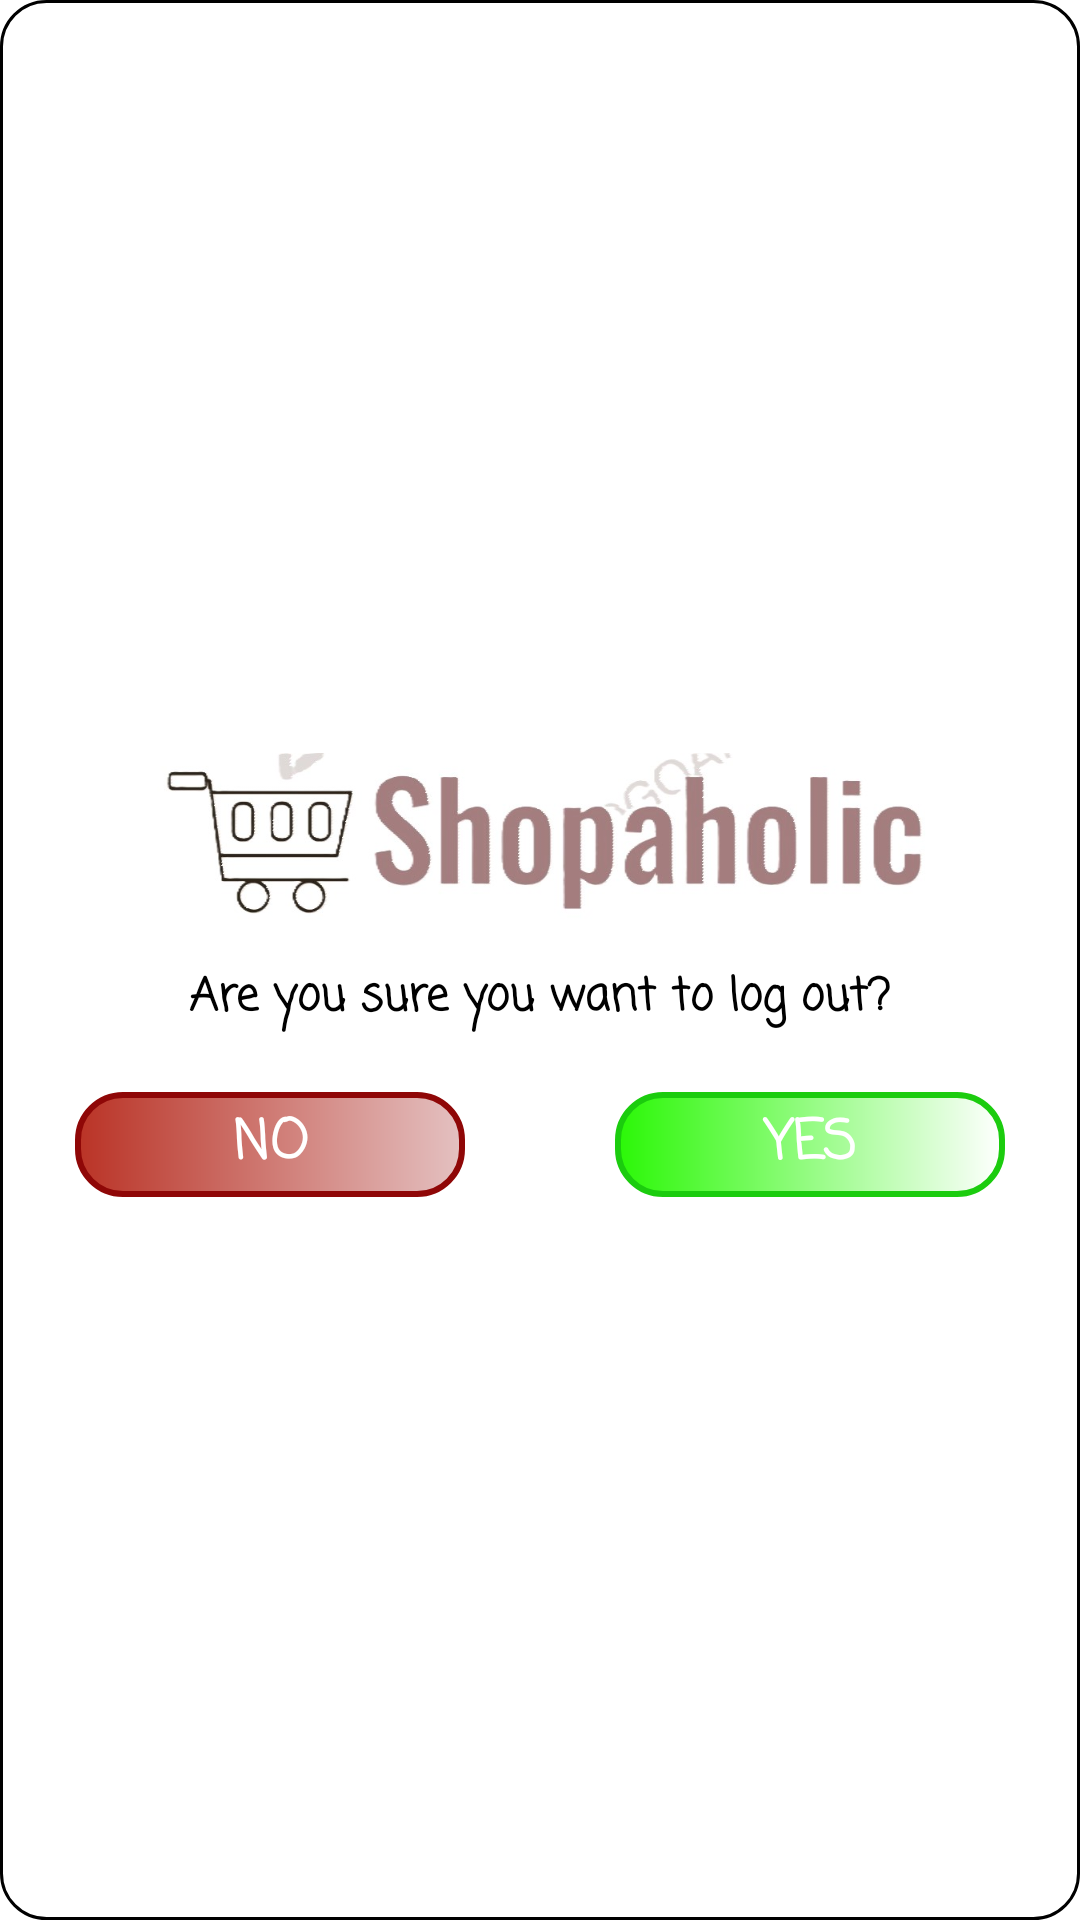

This screen was rendered from an Android layout file. Write that file and the resources it references.
<!-- AndroidManifest.xml: application theme Theme.Shopaholic -->
<!-- res/layout/dialog_view.xml -->
<?xml version="1.0" encoding="utf-8"?>
<LinearLayout
    xmlns:android="http://schemas.android.com/apk/res/android"
    android:layout_width="match_parent"
    android:layout_height="180dp"
    android:layout_margin="10dp"
    android:gravity="center"
    android:layout_gravity="center"
    android:orientation="vertical"
    android:background="@drawable/edittextshape"
    >

    <ImageView
        android:layout_width="match_parent"
        android:layout_height="60dp"
        android:layout_gravity="center"
        android:layout_marginTop="10dp"
        android:src="@drawable/dialog_shopaholic_name"/>

    <TextView
        android:layout_width="wrap_content"
        android:layout_height="wrap_content"
        android:layout_gravity="center_horizontal"
        android:layout_margin="10dp"
        android:fontFamily="casual"
        android:textStyle="bold"
        android:textColor="@color/black"
        android:text="Are you sure you want to log out?"
        android:textSize="15dp"
        />

    <LinearLayout
        android:layout_width="match_parent"
        android:layout_height="wrap_content"
        android:orientation="horizontal">

        <TextView
            android:id="@+id/no_btn"
            android:layout_width="match_parent"
            android:layout_height="35dp"
            android:layout_marginLeft="25dp"
            android:layout_weight="1"
            android:layout_marginRight="25dp"
            android:layout_marginTop="10dp"
            android:gravity="center"
            android:text="NO"
            android:textSize="18sp"
            android:fontFamily="casual"
            android:textStyle="bold"
            android:textColor="@color/white"
            android:background="@drawable/no_btn_bg"/>

        <TextView
            android:id="@+id/yes_btn"
            android:layout_width="match_parent"
            android:layout_height="35dp"
            android:layout_marginLeft="25dp"
            android:layout_weight="1"
            android:layout_marginRight="25dp"
            android:layout_marginTop="10dp"
            android:gravity="center"
            android:text="YES"
            android:textSize="18sp"
            android:fontFamily="casual"
            android:textStyle="bold"
            android:textColor="@color/white"
            android:background="@drawable/yes_btn_bg"/>

    </LinearLayout>

</LinearLayout>
<!-- resources referenced by this layout -->
<resources>
  <color name="black">#FF000000</color>
  <color name="white">#FFFFFFFF</color>
  <!-- drawable dialog_shopaholic_name: jpg bitmap (drawable, 31707 bytes) -->
  <!-- drawable edittextshape (drawable) -->
  <?xml version="1.0" encoding="utf-8"?>
  <shape
      android:shape="rectangle"
      xmlns:android="http://schemas.android.com/apk/res/android">
      <stroke
          android:color="#000000"
          android:width="1dp"/>
      <corners
          android:radius="15dp"/>
  </shape>
  <!-- drawable no_btn_bg (drawable) -->
  <?xml version="1.0" encoding="utf-8"?>
  <shape
      xmlns:android="http://schemas.android.com/apk/res/android">
  
      <gradient
          android:startColor="#BA3326"
          android:endColor="#E4C1C1"
          />
  
      <stroke
          android:color="#8F0707"
          android:width="2dp"
          />
  
      <corners
          android:radius="15dp"
          />
  
  </shape>
  <!-- drawable yes_btn_bg (drawable) -->
  <?xml version="1.0" encoding="utf-8"?>
  <shape
      xmlns:android="http://schemas.android.com/apk/res/android">
  
      <gradient
          android:startColor="#2BF807"
          android:endColor="#FFFFFF"
          />
  
      <corners
          android:radius="15dp"
          />
  
      <stroke
          android:color="#1BCC0E"
          android:width="2dp"
          />
  
  </shape>
  <style name="Theme.Shopaholic" parent="Theme.MaterialComponents.Light">
          
          <item name="colorTertiary"> @color/appBar</item>
  
          <item name="colorPrimary">@color/appBar</item>
          <item name="colorPrimaryVariant">@color/appBar</item>
          <item name="colorOnPrimary">@color/white</item>
          
          <item name="colorSecondary">@color/teal_200</item>
          <item name="colorSecondaryVariant">@color/teal_700</item>
          <item name="colorOnSecondary">@color/black</item>
          
          <item name="android:statusBarColor" tools:targetApi="l">?attr/colorPrimaryVariant</item>
  
          
      </style>
  <color name="appBar">#02FFF7</color>
  <color name="teal_200">#FF03DAC5</color>
  <color name="teal_700">#FF018786</color>
</resources>
